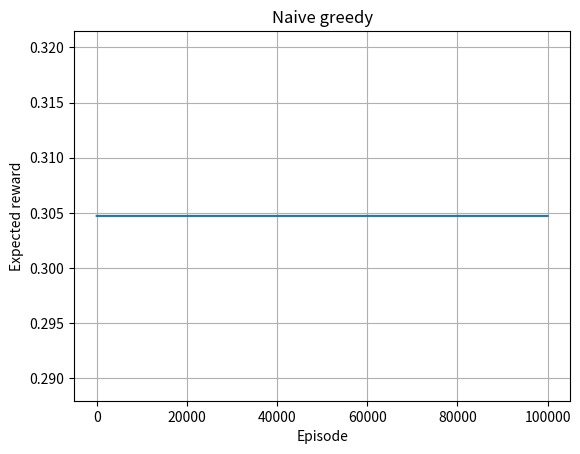

Generate this figure with matplotlib:
# %%
import numpy as np
import matplotlib.pyplot as plt


def multiarmed_bandit(
    n_arms: int,
    seed: int,
    n_episodes: int,
    init_func: callable,
    action_func: callable,
    update_func: callable,
    name: str,
) -> None:
    true_values = np.random.default_rng(seed).standard_normal(size=n_arms)

    estimated_values = np.zeros((n_arms,))
    expected_rewards = []
    for i in range(n_episodes):
        action = greedy_action(estimated_values, seed + i)
        reward = np.random.default_rng(seed + i).normal(loc=true_values[action])
        estimated_values[action] += lr * (reward - estimated_values[action])
        expected_rewards.append(true_values[action])

    print("=" * 40 + name + "=" * 40)
    print(f"True values: {[round(value, 3) for value in true_values]}")
    print(f"Estimated values: {[round(value, 3) for value in estimated_values]}")

    plt.plot(expected_rewards)
    plt.xlabel("Episode")
    plt.ylabel("Expected reward")
    plt.title(name)
    plt.grid()
    plt.show()
    plt.clf()


def greedy_action(values: np.ndarray, random_state):
    greedy_actions = np.nonzero(values == values.max())[0]
    return np.random.default_rng(random_state).choice(greedy_actions)


# %%
n_arms = 10
seed = 42
n_episodes = 10 ** 5
lr = 0.01

# Naive greedy
multiarmed_bandit(
    n_arms=n_arms,
    seed=seed,
    n_episodes=n_episodes,
    init_func=lambda n_arms: np.zeros((n_arms,)),
    action_func=greedy_action,
    update_func=lambda estimates, action, reward: estimates[action] + lr * (reward - estimates[action]),
    name="Naive greedy",
)
